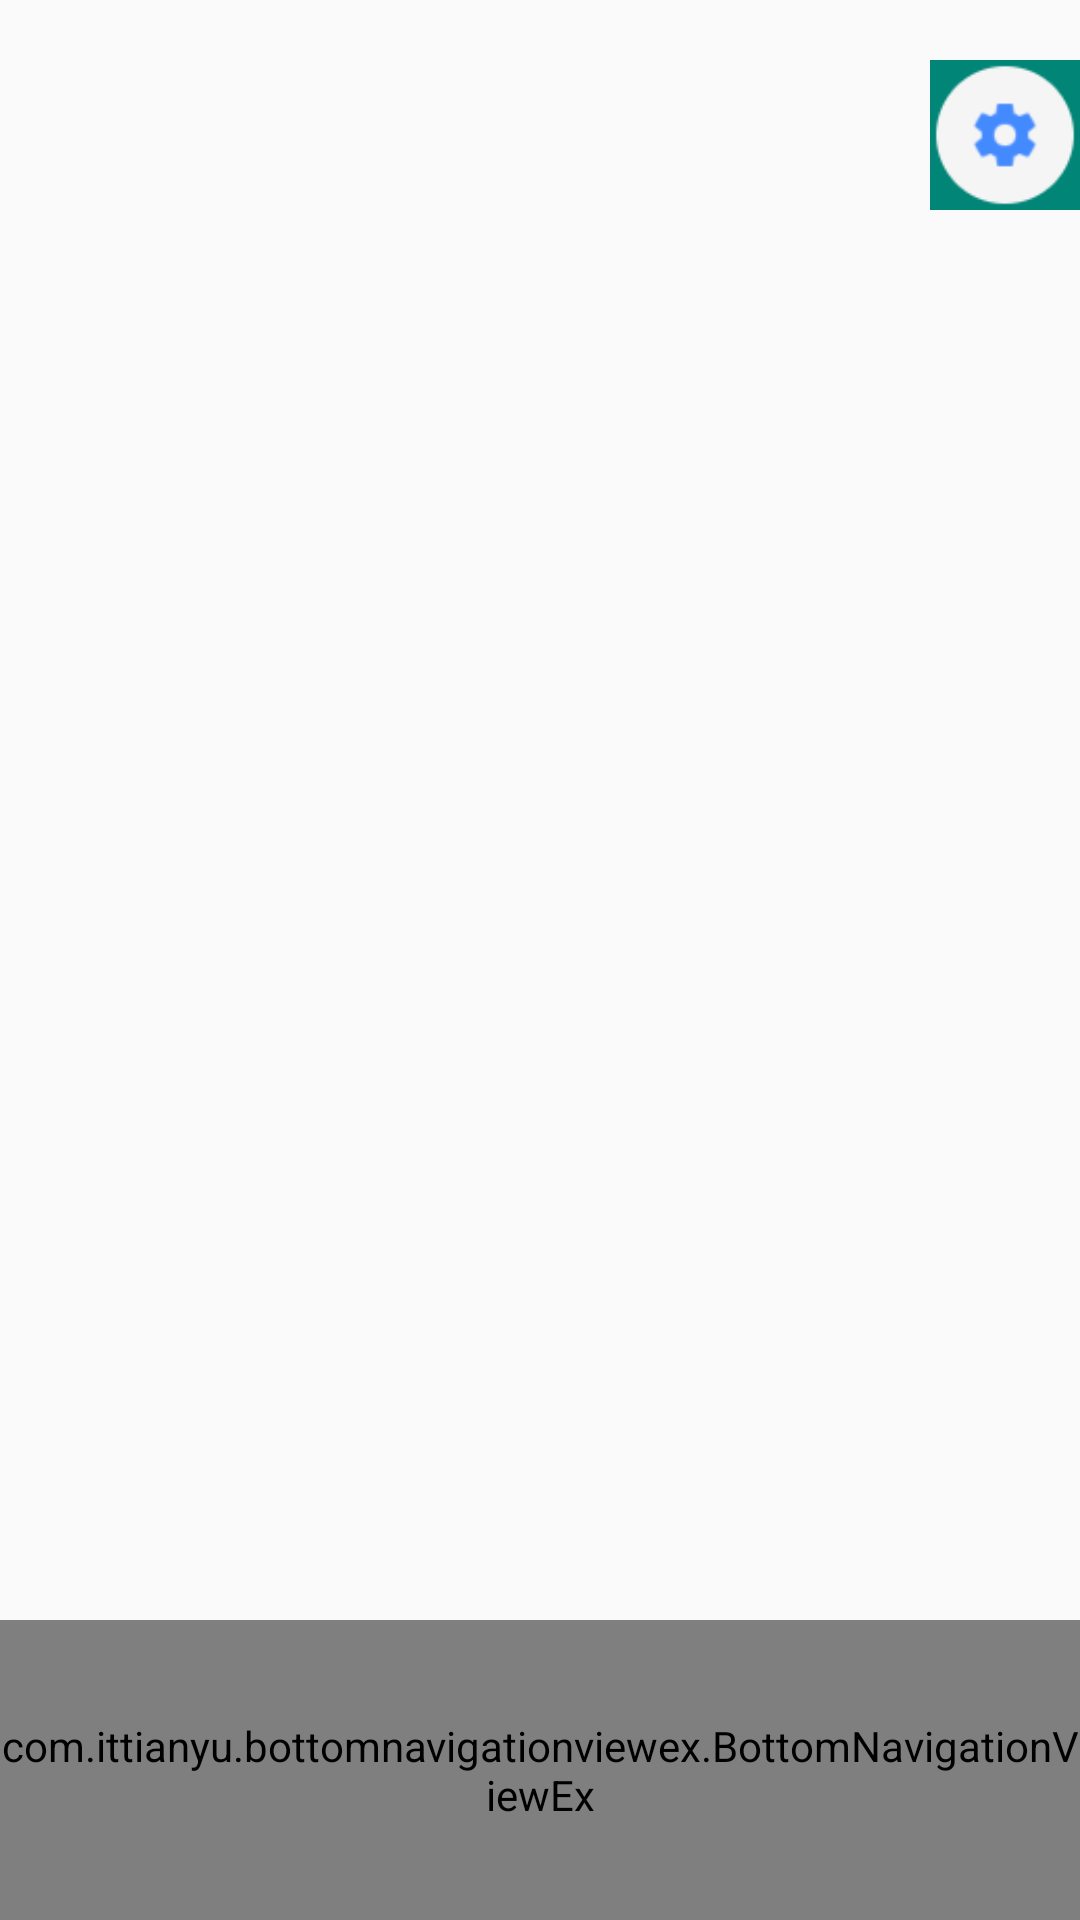

Android layout source for this screen:
<!-- AndroidManifest.xml: application theme SplashTheme -->
<!-- res/layout/inspire_layout.xml -->
<?xml version="1.0" encoding="utf-8"?>
<RelativeLayout xmlns:android="http://schemas.android.com/apk/res/android"
    android:layout_width="match_parent"
    android:layout_height="match_parent">

    <include
        android:id="@+id/header"
        layout="@layout/header_layout" />

    <include
        android:id="@+id/footer"
        layout="@layout/footer_layout" />

</RelativeLayout>
<!-- res/layout/header_layout.xml (included above) -->
<?xml version="1.0" encoding="utf-8"?>
<RelativeLayout
    xmlns:android="http://schemas.android.com/apk/res/android"
    xmlns:app="http://schemas.android.com/apk/res-auto"
    xmlns:tools="http://schemas.android.com/tools"
    android:id="@+id/header_layout"
    android:layout_width="50dp"
    android:layout_height="50dp"
    android:layout_alignParentEnd="true"
    android:layout_marginTop="20dp">

    <androidx.appcompat.widget.Toolbar
        android:id="@+id/menu_toolbar"
        android:layout_width="match_parent"
        android:layout_height="match_parent"
        android:layout_alignParentEnd="true"
        android:background="?attr/colorPrimary"
        android:minHeight="?attr/actionBarSize"
        app:menu="@menu/navigation_menu_header"
        app:popupTheme="@style/ThemeOverlay.AppCompat.Light"
        app:theme="@style/ThemeOverlay.AppCompat.Dark"/>

    <ImageView
        android:layout_width="match_parent"
        android:layout_height="match_parent"
        android:layout_alignParentEnd="true"
        android:src="@drawable/ic_shortcut_settings"
        tools:ignore="ContentDescription" />

</RelativeLayout>
<!-- res/layout/footer_layout.xml (included above) -->
<?xml version="1.0" encoding="utf-8"?>
<RelativeLayout
    xmlns:android="http://schemas.android.com/apk/res/android"
    xmlns:app="http://schemas.android.com/apk/res-auto"
    android:id="@+id/footer_layout"
    android:layout_width="match_parent"
    android:layout_height="150dp"
    android:layout_alignParentBottom="true">

    <androidx.appcompat.widget.Toolbar
        android:id="@+id/streamingToolbar"
        android:layout_width="match_parent"
        android:layout_height="50dp"
        android:layout_above="@+id/bottom_nav_toolbar"
        android:background="#e5eefc"
        android:theme="@style/ThemeOverlay.AppCompat.Light"
        android:visibility="gone"/>

    <com.ittianyu.bottomnavigationviewex.BottomNavigationViewEx
        android:id="@+id/bottom_nav_toolbar"
        android:layout_width="match_parent"
        android:layout_height="100dp"
        android:layout_alignParentBottom="true"
        android:layout_marginStart="0dp"
        android:layout_marginEnd="0dp"
        android:background="?android:attr/windowBackground"
        android:showAsAction="always|withText"
        app:itemBackground="@color/colorPrimary"
        app:labelVisibilityMode="labeled"
        app:layout_constraintLeft_toLeftOf="parent"
        app:layout_constraintRight_toRightOf="parent"
        app:menu="@menu/navigation_menu_footer" />

</RelativeLayout>
<!-- resources referenced by this layout -->
<resources>
  <color name="colorPrimary">#008577</color>
  <!-- drawable ic_shortcut_settings: png bitmap (drawable, 2227 bytes) -->
  <style name="SplashTheme" parent="Theme.AppCompat.Light.NoActionBar">
  
          
          <item name="colorPrimary">@color/colorPrimary</item>
          <item name="colorPrimaryDark">@color/colorPrimaryDark</item>
          <item name="colorAccent">@color/colorAccent</item>
  
  
      </style>
  <color name="colorPrimaryDark">#00574B</color>
  <color name="colorAccent">#D81B60</color>
</resources>
